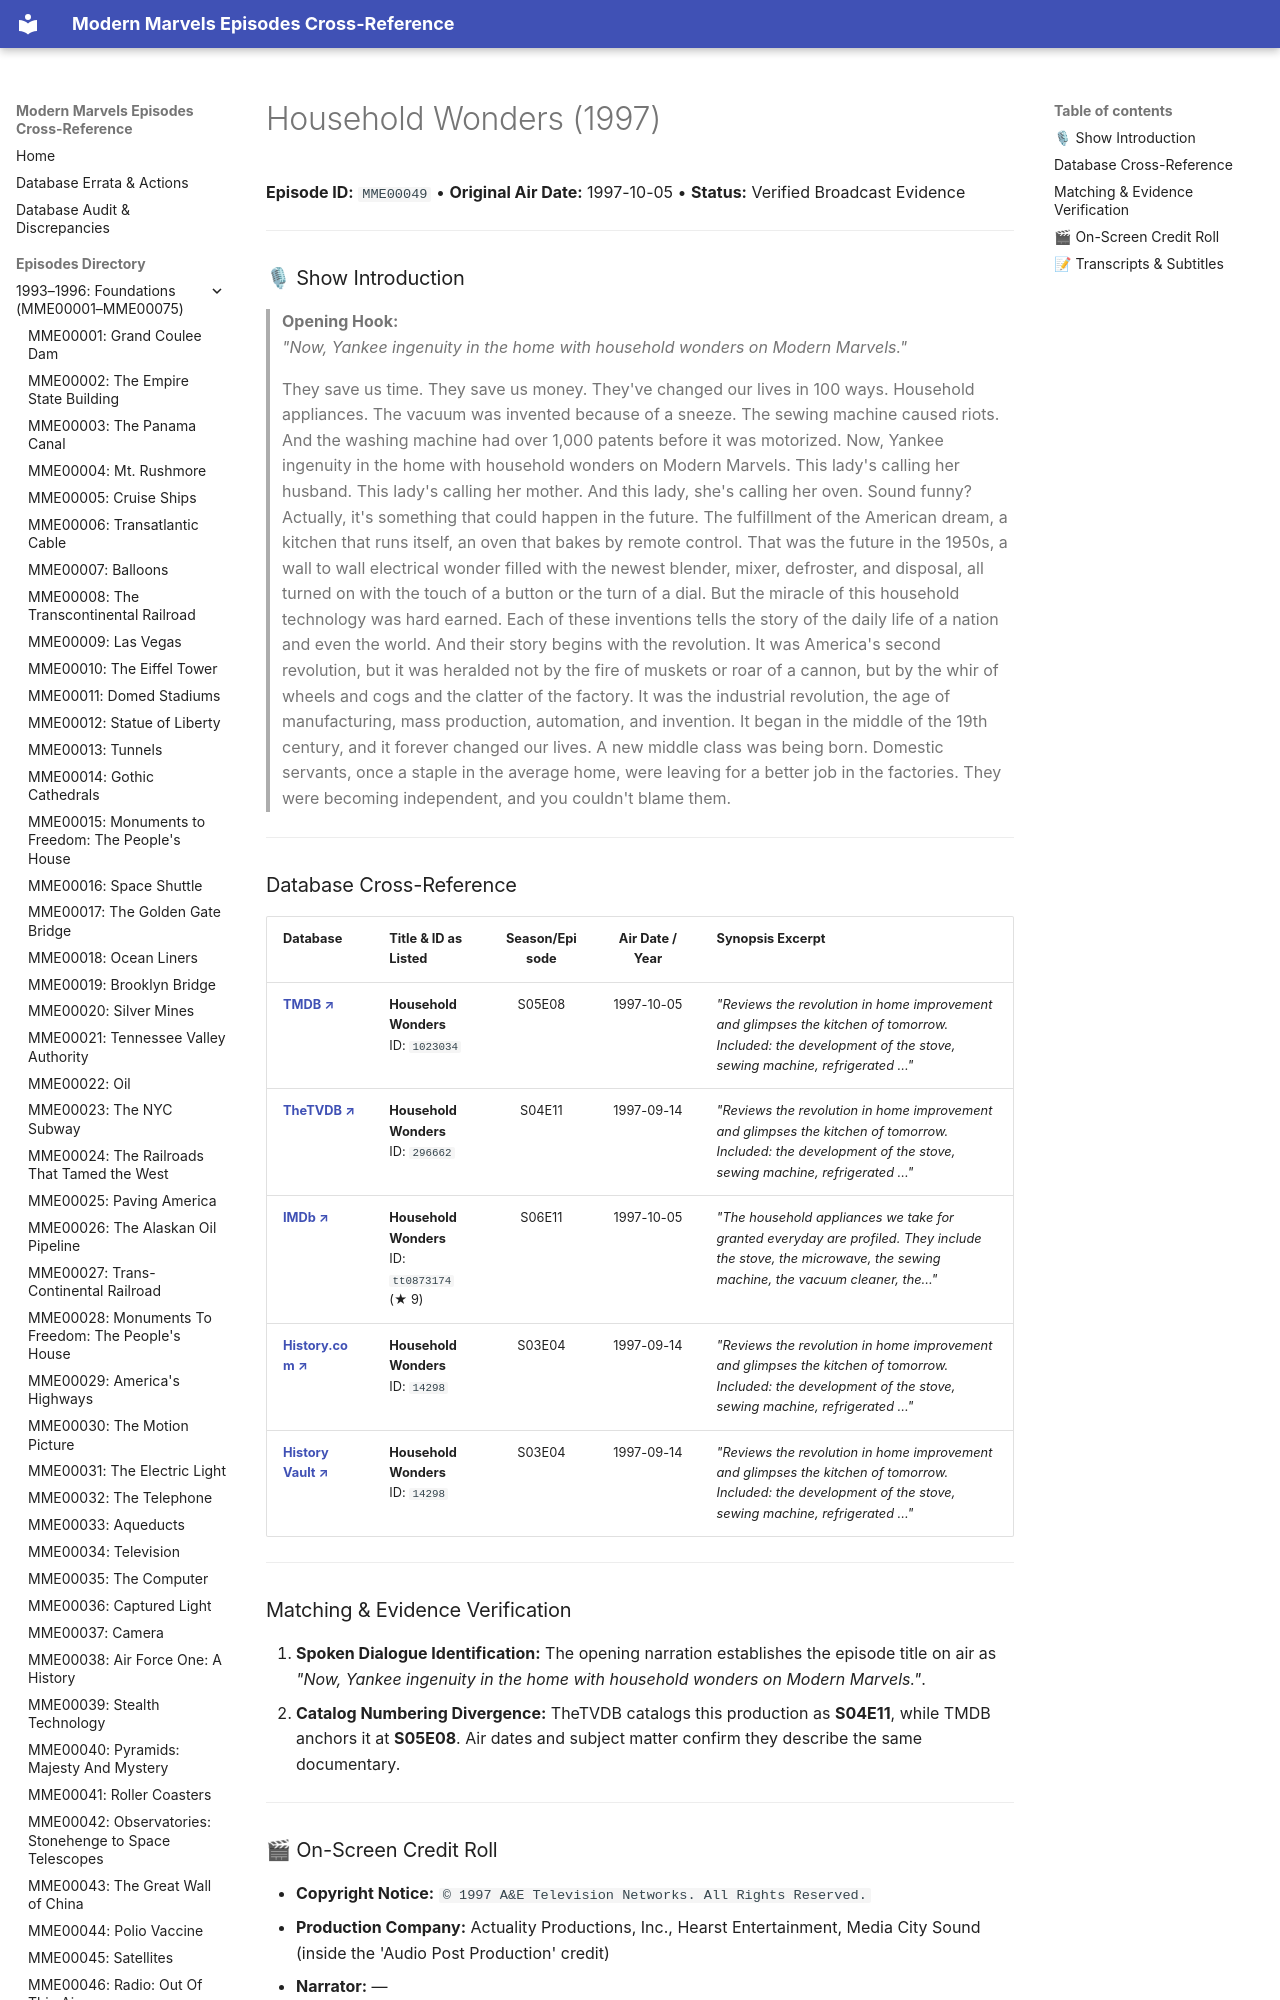

repository: ModernMarvelsFan/ModernMarvels · page: episodes/MME00049/index.html · generator: mkdocs

# Household Wonders (1997)

**Episode ID:** `MME00049` • **Original Air Date:** 1997-10-05 • **Status:** Verified Broadcast Evidence

---

### 🎙 Show Introduction

> **Opening Hook:**  
> *"Now, Yankee ingenuity in the home with household wonders on Modern Marvels."*

> They save us time. They save us money. They've changed our lives in 100 ways. Household appliances. The vacuum was invented because of a sneeze. The sewing machine caused riots. And the washing machine had over 1,000 patents before it was motorized. Now, Yankee ingenuity in the home with household wonders on Modern Marvels. This lady's calling her husband. This lady's calling her mother. And this lady, she's calling her oven. Sound funny? Actually, it's something that could happen in the future. The fulfillment of the American dream, a kitchen that runs itself, an oven that bakes by remote control. That was the future in the 1950s, a wall to wall electrical wonder filled with the newest blender, mixer, defroster, and disposal, all turned on with the touch of a button or the turn of a dial. But the miracle of this household technology was hard earned. Each of these inventions tells the story of the daily life of a nation and even the world. And their story begins with the revolution. It was America's second revolution, but it was heralded not by the fire of muskets or roar of a cannon, but by the whir of wheels and cogs and the clatter of the factory. It was the industrial revolution, the age of manufacturing, mass production, automation, and invention. It began in the middle of the 19th century, and it forever changed our lives. A new middle class was being born. Domestic servants, once a staple in the average home, were leaving for a better job in the factories. They were becoming independent, and you couldn't blame them.

---
